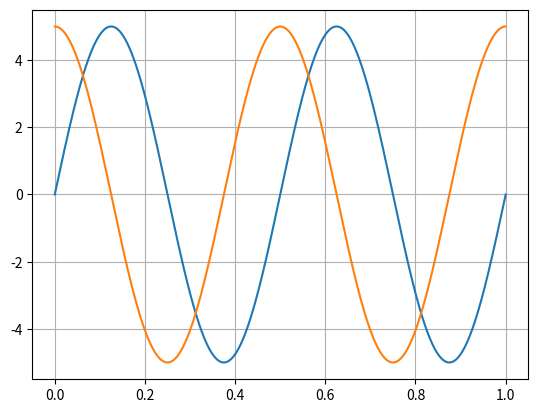

Source code (Python):
import numpy as np
from matplotlib import pyplot as grafico
from math import pi
# funcao seno
# funcao seno = Amplitude * sin(2*pi*frequencia*t)
# vector tempo 0:0.01:1
tini=0
tfim=1
PA=0.001
t=np.arange(tini,tfim+PA,PA)
#print(t)
Amp=5
f=2
funcaoseno=Amp*np.sin(2*pi*f*t)
#print(funcaoseno)
funcaocoseno=Amp*np.cos(2*pi*f*t)
grafico.plot(t,funcaoseno,t,funcaocoseno)
grafico.grid()
grafico.show()
